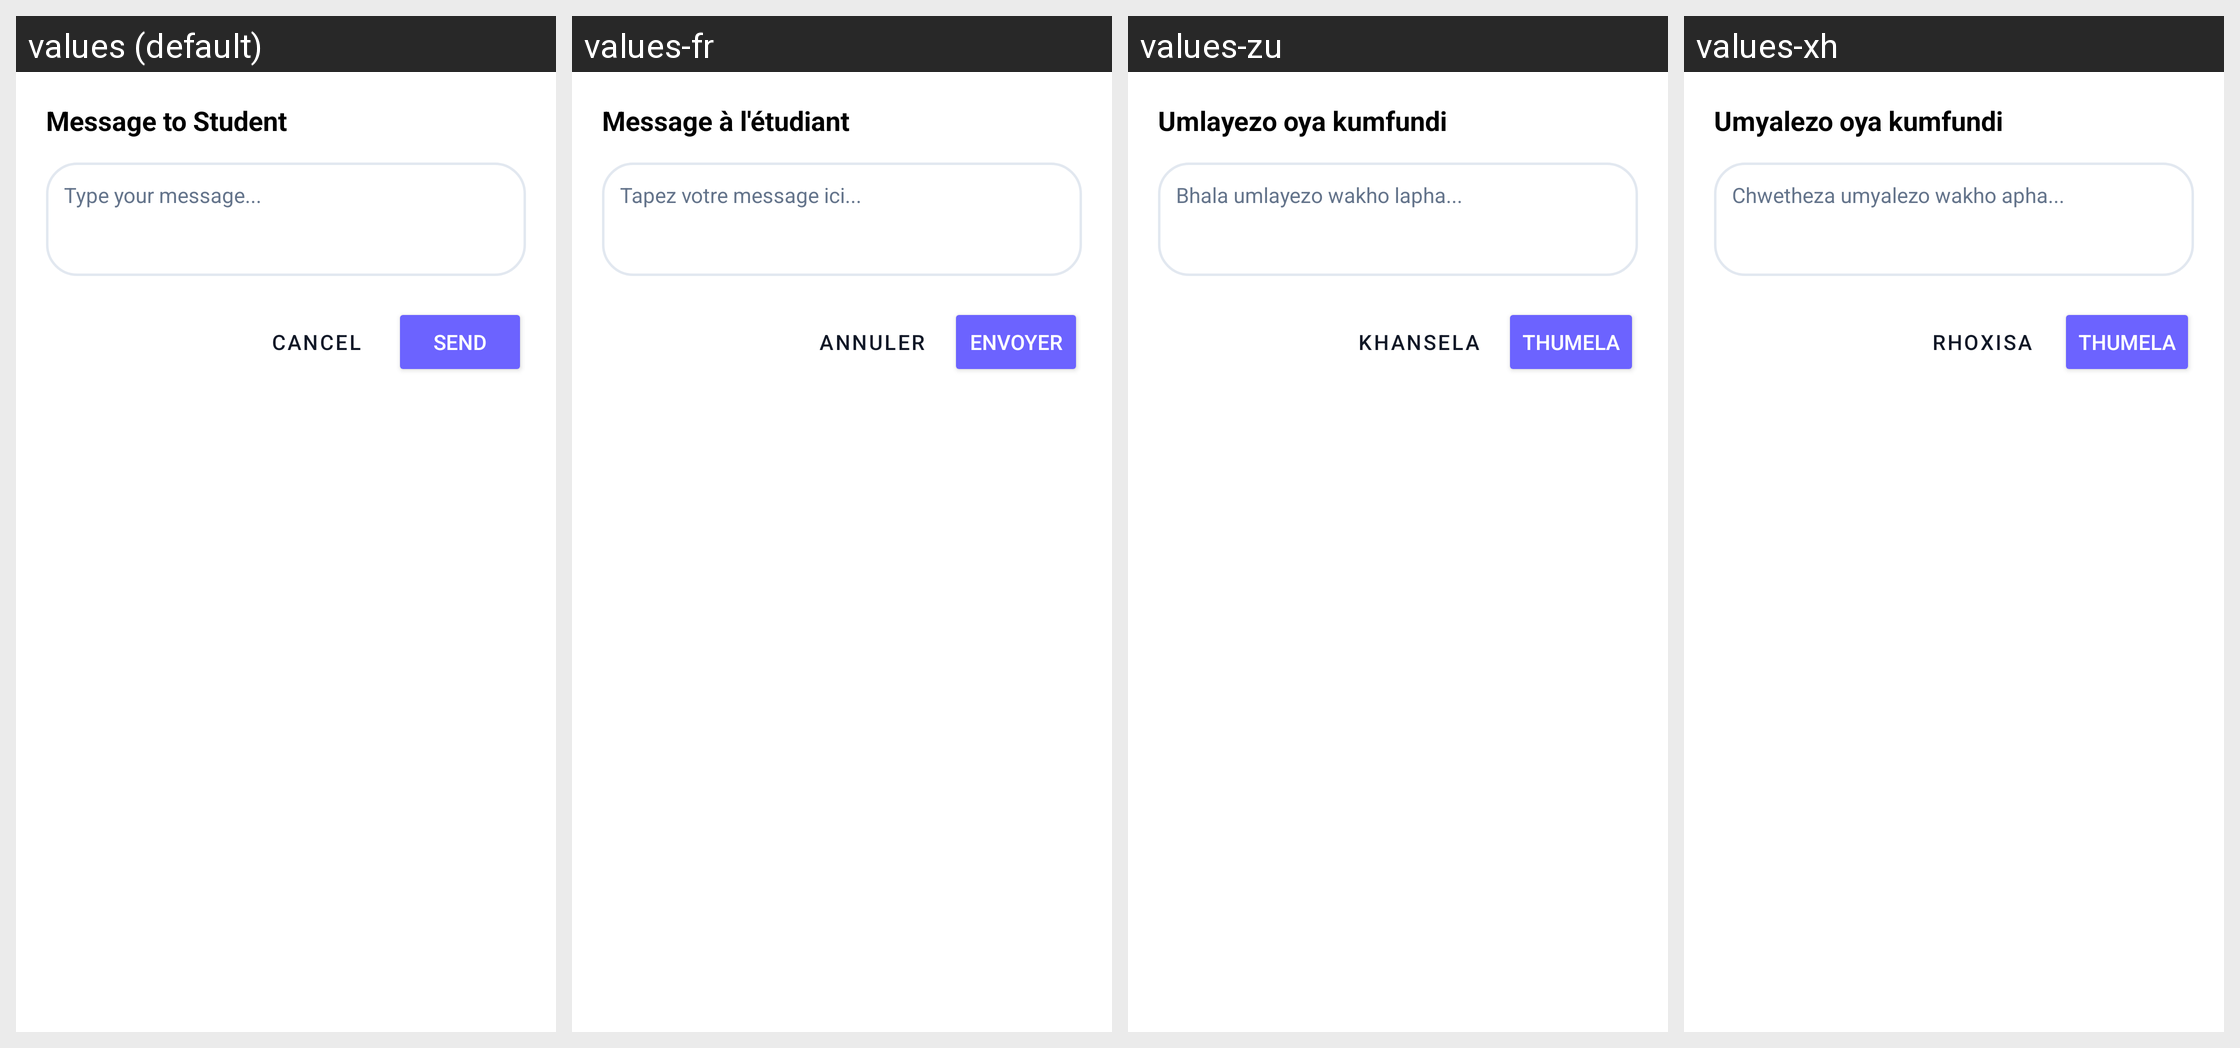

For this localized Android screen grid, give each drawn string resource with its value in every locale shown.
Android screen res/layout/dialog_quick_chat.xml rendered under 4 locales, left to right: values (default), values-fr, values-zu, values-xh. Device: Nexus 5 (rendered at 1080×1920; each locale shown at half size, 540×960, under a caption strip naming it); theme Theme.UniCourseHub.
Other locales in the repository, not shown: values-af.
Strings drawn on this screen, with the default value and each locale's value (text and hints the layout hard-codes, and strings that could not be matched under every locale, appear in the picture but are not listed):

title_message_student
  values: Message to Student
  values-fr: Message à l'étudiant
  values-zu: Umlayezo oya kumfundi
  values-xh: Umyalezo oya kumfundi

hint_type_message
  values: Type your message...
  values-fr: Tapez votre message ici...
  values-zu: Bhala umlayezo wakho lapha...
  values-xh: Chwetheza umyalezo wakho apha...

btn_cancel
  values: Cancel
  values-fr: Annuler
  values-zu: Khansela
  values-xh: Rhoxisa

btn_send
  values: Send
  values-fr: Envoyer
  values-zu: Thumela
  values-xh: Thumela
